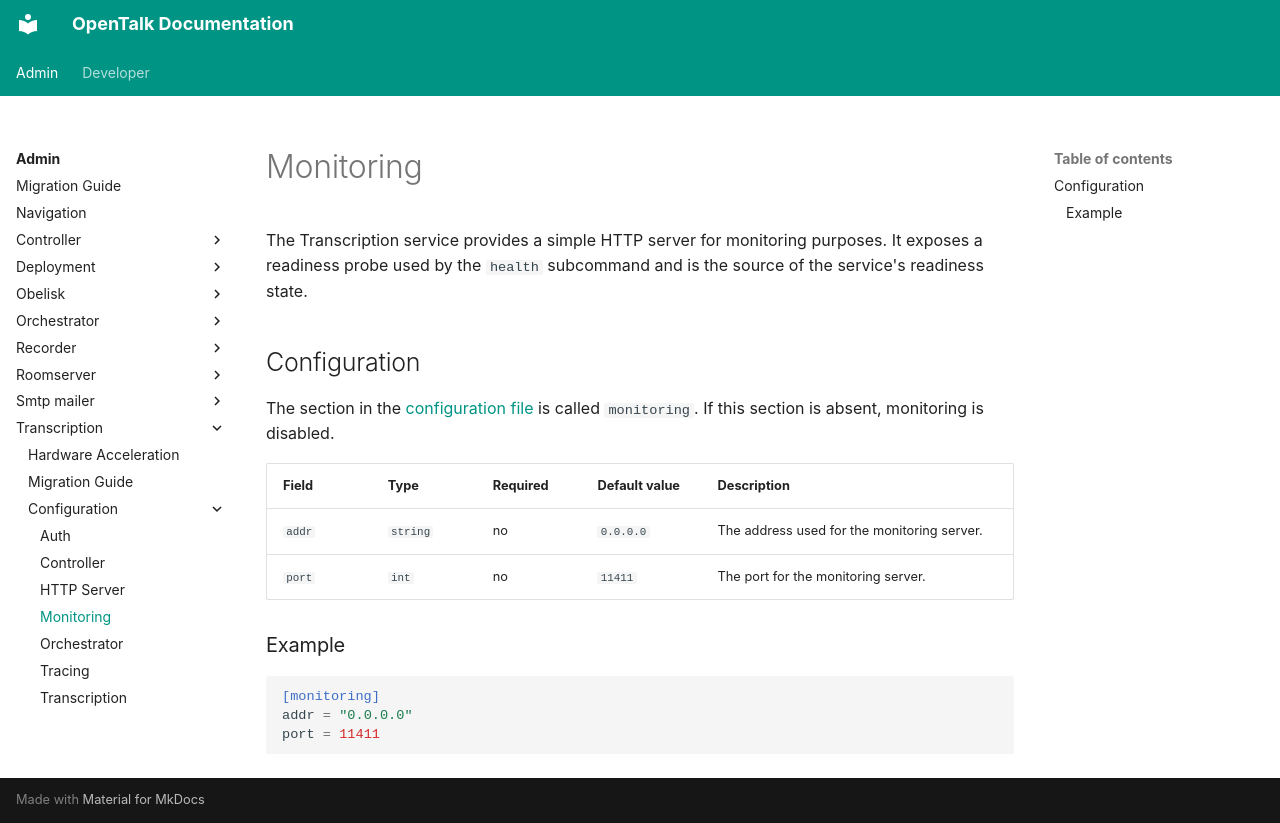

repository: opentalk-mirrors/opentalk · page: admin/transcription/configuration/monitoring/index.html · generator: mkdocs

# Monitoring

The Transcription service provides a simple HTTP server for
monitoring purposes. It exposes a readiness probe used by the `health`
subcommand and is the source of the service's readiness state.

## Configuration

The section in the [configuration file](README.md) is called `monitoring`. If
this section is absent, monitoring is disabled.

| Field  | Type     | Required | Default value | Description                                 |
| ------ | -------- | -------- | ------------- | ------------------------------------------- |
| `addr` | `string` | no       | `0.0.0.0`     | The address used for the monitoring server. |
| `port` | `int`    | no       | `11411`       | The port for the monitoring server.         |

### Example

```toml
[monitoring]
addr = "0.0.0.0"
port = 11411
```
